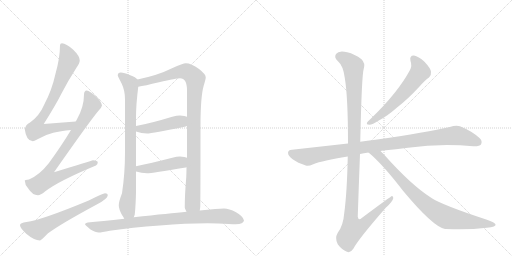
t = 0.00 s
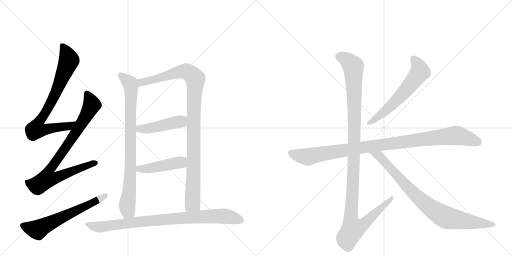
t = 2.16 s
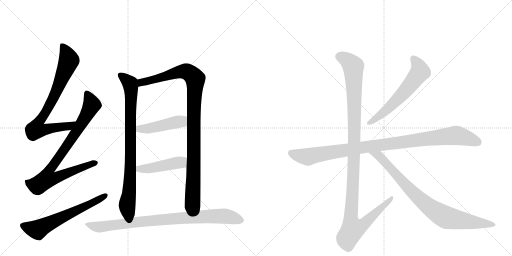
t = 4.32 s
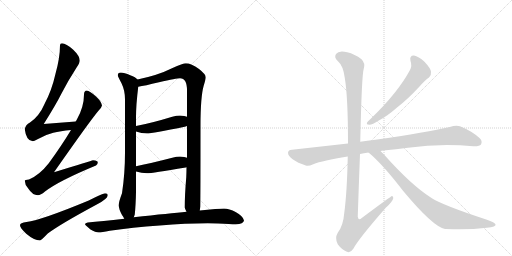
t = 6.48 s
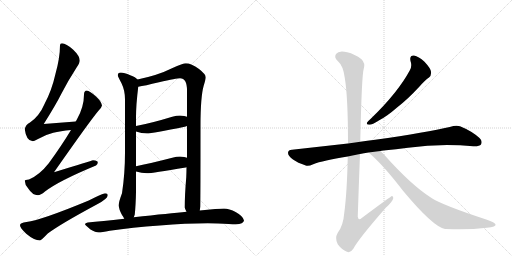
t = 8.63 s
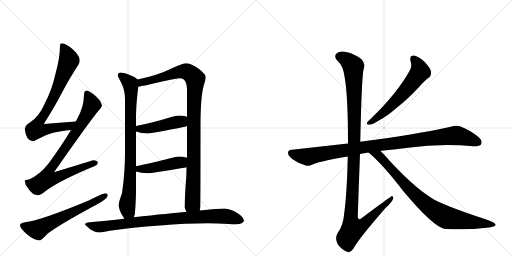
t = 10.79 s

The animated SVG that drew these frames (rendered in a browser with its animation timeline set to each time). Animation: 12 CSS @keyframes rules; one cycle of 10.79 s.

<svg version="1.1" viewBox="0 0 2048 1024" xmlns="http://www.w3.org/2000/svg">
  <g stroke="lightgray" stroke-dasharray="1,1" stroke-width="1" transform="scale(4, 4)">
    <line x1="0" y1="0" x2="256" y2="256"></line>
    <line x1="256" y1="0" x2="0" y2="256"></line>
    <line x1="128" y1="0" x2="128" y2="256"></line>
    <line x1="0" y1="128" x2="256" y2="128"></line>
    <line x1="256" y1="0" x2="512" y2="256"></line>
    <line x1="512" y1="0" x2="256" y2="256"></line>
    <line x1="384" y1="0" x2="384" y2="256"></line>
    <line x1="256" y1="128" x2="512" y2="128"></line>
  </g>
<g transform="scale(1, -1) translate(0, -850)">
   <style type="text/css">
    @keyframes keyframes0 {
      from {
       stroke: black;
       stroke-dashoffset: 782;
       stroke-width: 128;
       }
       72% {
       animation-timing-function: step-end;
       stroke: black;
       stroke-dashoffset: 0;
       stroke-width: 128;
       }
       to {
       stroke: black;
       stroke-width: 1024;
       }
       }
       #make-me-a-hanzi-animation-0 {
         animation: keyframes0 0.886393s both;
         animation-delay: 0.000000s;
         animation-timing-function: linear;
       }
    @keyframes keyframes1 {
      from {
       stroke: black;
       stroke-dashoffset: 857;
       stroke-width: 128;
       }
       74% {
       animation-timing-function: step-end;
       stroke: black;
       stroke-dashoffset: 0;
       stroke-width: 128;
       }
       to {
       stroke: black;
       stroke-width: 1024;
       }
       }
       #make-me-a-hanzi-animation-1 {
         animation: keyframes1 0.947428s both;
         animation-delay: 0.886393s;
         animation-timing-function: linear;
       }
    @keyframes keyframes2 {
      from {
       stroke: black;
       stroke-dashoffset: 623;
       stroke-width: 128;
       }
       67% {
       animation-timing-function: step-end;
       stroke: black;
       stroke-dashoffset: 0;
       stroke-width: 128;
       }
       to {
       stroke: black;
       stroke-width: 1024;
       }
       }
       #make-me-a-hanzi-animation-2 {
         animation: keyframes2 0.756999s both;
         animation-delay: 1.833822s;
         animation-timing-function: linear;
       }
    @keyframes keyframes3 {
      from {
       stroke: black;
       stroke-dashoffset: 843;
       stroke-width: 128;
       }
       73% {
       animation-timing-function: step-end;
       stroke: black;
       stroke-dashoffset: 0;
       stroke-width: 128;
       }
       to {
       stroke: black;
       stroke-width: 1024;
       }
       }
       #make-me-a-hanzi-animation-3 {
         animation: keyframes3 0.936035s both;
         animation-delay: 2.590820s;
         animation-timing-function: linear;
       }
    @keyframes keyframes4 {
      from {
       stroke: black;
       stroke-dashoffset: 1028;
       stroke-width: 128;
       }
       77% {
       animation-timing-function: step-end;
       stroke: black;
       stroke-dashoffset: 0;
       stroke-width: 128;
       }
       to {
       stroke: black;
       stroke-width: 1024;
       }
       }
       #make-me-a-hanzi-animation-4 {
         animation: keyframes4 1.086589s both;
         animation-delay: 3.526855s;
         animation-timing-function: linear;
       }
    @keyframes keyframes5 {
      from {
       stroke: black;
       stroke-dashoffset: 457;
       stroke-width: 128;
       }
       60% {
       animation-timing-function: step-end;
       stroke: black;
       stroke-dashoffset: 0;
       stroke-width: 128;
       }
       to {
       stroke: black;
       stroke-width: 1024;
       }
       }
       #make-me-a-hanzi-animation-5 {
         animation: keyframes5 0.621908s both;
         animation-delay: 4.613444s;
         animation-timing-function: linear;
       }
    @keyframes keyframes6 {
      from {
       stroke: black;
       stroke-dashoffset: 454;
       stroke-width: 128;
       }
       60% {
       animation-timing-function: step-end;
       stroke: black;
       stroke-dashoffset: 0;
       stroke-width: 128;
       }
       to {
       stroke: black;
       stroke-width: 1024;
       }
       }
       #make-me-a-hanzi-animation-6 {
         animation: keyframes6 0.619466s both;
         animation-delay: 5.235352s;
         animation-timing-function: linear;
       }
    @keyframes keyframes7 {
      from {
       stroke: black;
       stroke-dashoffset: 877;
       stroke-width: 128;
       }
       74% {
       animation-timing-function: step-end;
       stroke: black;
       stroke-dashoffset: 0;
       stroke-width: 128;
       }
       to {
       stroke: black;
       stroke-width: 1024;
       }
       }
       #make-me-a-hanzi-animation-7 {
         animation: keyframes7 0.963704s both;
         animation-delay: 5.854818s;
         animation-timing-function: linear;
       }
    @keyframes keyframes8 {
      from {
       stroke: black;
       stroke-dashoffset: 603;
       stroke-width: 128;
       }
       66% {
       animation-timing-function: step-end;
       stroke: black;
       stroke-dashoffset: 0;
       stroke-width: 128;
       }
       to {
       stroke: black;
       stroke-width: 1024;
       }
       }
       #make-me-a-hanzi-animation-8 {
         animation: keyframes8 0.740723s both;
         animation-delay: 6.818522s;
         animation-timing-function: linear;
       }
    @keyframes keyframes9 {
      from {
       stroke: black;
       stroke-dashoffset: 1016;
       stroke-width: 128;
       }
       77% {
       animation-timing-function: step-end;
       stroke: black;
       stroke-dashoffset: 0;
       stroke-width: 128;
       }
       to {
       stroke: black;
       stroke-width: 1024;
       }
       }
       #make-me-a-hanzi-animation-9 {
         animation: keyframes9 1.076823s both;
         animation-delay: 7.559245s;
         animation-timing-function: linear;
       }
    @keyframes keyframes10 {
      from {
       stroke: black;
       stroke-dashoffset: 1180;
       stroke-width: 128;
       }
       79% {
       animation-timing-function: step-end;
       stroke: black;
       stroke-dashoffset: 0;
       stroke-width: 128;
       }
       to {
       stroke: black;
       stroke-width: 1024;
       }
       }
       #make-me-a-hanzi-animation-10 {
         animation: keyframes10 1.210286s both;
         animation-delay: 8.636068s;
         animation-timing-function: linear;
       }
    @keyframes keyframes11 {
      from {
       stroke: black;
       stroke-dashoffset: 854;
       stroke-width: 128;
       }
       74% {
       animation-timing-function: step-end;
       stroke: black;
       stroke-dashoffset: 0;
       stroke-width: 128;
       }
       to {
       stroke: black;
       stroke-width: 1024;
       }
       }
       #make-me-a-hanzi-animation-11 {
         animation: keyframes11 0.944987s both;
         animation-delay: 9.846354s;
         animation-timing-function: linear;
       }
</style>
<path d="M 303 364 Q 238 360 175 354 Q 224 432 246 476 Q 271 525 307 581 Q 319 598 319 608 Q 319 626 293 651 Q 264 677 248 677 Q 240 677 240 669 Q 240 620 222 555 Q 207 488 178 434 Q 157 385 120 360 Q 102 351 99 333 Q 105 286 131 285 Q 136 285 150 293 Q 183 312 213 319 Q 241 326 284 330 C 314 333 333 366 303 364 Z" fill="lightgray"></path> 
<path d="M 347 488 Q 336 487 336 472 Q 336 423 308 373 Q 306 369 303 364 L 284 330 Q 246 267 195 197 Q 158 150 116 132 Q 100 131 99 128 Q 99 112 113 96 Q 130 69 152 69 Q 162 69 180 84 Q 236 127 384 188 Q 391 191 391 201 Q 391 208 372 209 Q 365 207 216 161 Q 358 364 393 406 Q 406 418 408 428 Q 406 444 384 464 Q 359 487 347 488 Z" fill="lightgray"></path> 
<path d="M 420 77 Q 414 77 355 48 Q 167 -30 106 -38 Q 80 -41 80 -51 Q 80 -61 105 -85 Q 137 -112 160 -112 Q 164 -112 191 -84 Q 242 -46 387 32 Q 431 55 431 69 Q 431 77 420 77 Z" fill="lightgray"></path> 
<path d="M 483 560 Q 471 559 471 549 Q 471 545 486 517 Q 500 488 500 453 L 500 241 Q 500 155 488 77 Q 475 43 475 29 Q 475 14 488 -10 Q 493 -17 497 -25 C 512 -51 528 -48 535 -19 Q 537 -15 539 -8 Q 543 30 544 82 L 544 164 L 544 185 L 544 324 L 544 346 L 544 379 Q 544 431 553 503 C 556 528 556 528 550 532 Q 543 541 521 549 Q 497 560 483 560 Z" fill="lightgray"></path> 
<path d="M 799 8 Q 800 14 801 23 Q 802 58 802 347 Q 802 464 815 508 Q 823 534 823 541 Q 823 553 796 574 Q 765 597 743 597 Q 733 597 688 577 Q 632 549 550 532 C 521 525 524 497 553 503 Q 578 507 636 521 Q 707 537 720 537 Q 748 537 748 488 L 748 383 L 748 346 L 748 219 L 746 181 Q 746 163 745 141 Q 739 70 739 20 Q 739 16 746 3 C 755 -26 796 -22 799 8 Z" fill="lightgray"></path> 
<path d="M 544 324 Q 566 316 588 316 Q 608 316 743 344 Q 745 345 748 346 C 776 356 776 373 748 383 Q 740 387 720 388 Q 707 388 689 383 Q 604 357 544 346 C 515 340 516 334 544 324 Z" fill="lightgray"></path> 
<path d="M 544 164 Q 566 157 588 157 Q 608 157 743 180 Q 744 180 746 181 C 775 188 776 209 748 219 Q 740 223 720 224 Q 707 224 689 219 Q 604 197 544 185 C 515 179 515 172 544 164 Z" fill="lightgray"></path> 
<path d="M 497 -25 Q 406 -35 351 -40 Q 340 -42 340 -47 Q 341 -51 362 -68 Q 382 -80 395 -80 Q 406 -80 439 -73 Q 528 -60 639 -52 Q 744 -43 831 -43 L 872 -44 Q 922 -47 943 -47 Q 974 -46 976 -32 Q 973 -15 944 1 Q 916 16 896 16 Q 883 16 861 14 L 799 8 L 746 3 Q 682 -3 535 -19 L 497 -25 Z" fill="lightgray"></path> 
<path d="M 1642 606 Q 1649 587 1640 570 Q 1592 480 1483 375 Q 1473 366 1469 361 Q 1463 351 1478 351 Q 1488 351 1517 369 Q 1548 385 1587 419 Q 1630 452 1678 504 Q 1700 529 1716 540 Q 1726 549 1724 563 Q 1723 576 1698 603 Q 1674 625 1656 628 Q 1637 629 1642 606 Z" fill="lightgray"></path> 
<path d="M 1522 246 Q 1526 247 1534 248 Q 1585 252 1632 259 Q 1761 277 1893 265 Q 1918 264 1924 272 Q 1931 287 1918 298 Q 1887 326 1840 345 Q 1825 351 1799 342 Q 1711 321 1501 291 Q 1468 287 1441 283 L 1392 276 L 1168 251 Q 1153 251 1152 239 Q 1152 226 1172 212 Q 1190 199 1223 188 Q 1233 184 1253 193 Q 1290 208 1391 224 L 1440 234 Q 1455 238 1474 240 L 1522 246 Z" fill="lightgray"></path> 
<path d="M 1441 283 Q 1447 553 1455 575 Q 1462 597 1446 613 Q 1419 634 1389 641 Q 1355 650 1344 634 Q 1335 621 1351 606 Q 1373 587 1379 539 Q 1392 463 1392 276 L 1391 224 Q 1388 79 1377 -2 Q 1373 -53 1351 -81 Q 1338 -103 1351 -127 Q 1367 -149 1388 -157 Q 1401 -164 1414 -144 Q 1433 -107 1543 19 Q 1571 44 1573 57 Q 1574 64 1568 66 Q 1565 66 1447 -22 Q 1434 -35 1431 -17 Q 1435 106 1440 234 L 1441 283 Z" fill="lightgray"></path> 
<path d="M 1474 240 Q 1529 195 1612 87 Q 1732 -57 1780 -66 Q 1781 -65 1784 -66 Q 1874 -70 1947 -61 Q 1986 -57 1982 -47 Q 1981 -41 1945 -28 Q 1771 29 1726 58 Q 1644 110 1535 233 L 1522 246 C 1501 267 1451 260 1474 240 Z" fill="lightgray"></path> 
      <clipPath id="make-me-a-hanzi-clip-0">
      <path d="M 303 364 Q 238 360 175 354 Q 224 432 246 476 Q 271 525 307 581 Q 319 598 319 608 Q 319 626 293 651 Q 264 677 248 677 Q 240 677 240 669 Q 240 620 222 555 Q 207 488 178 434 Q 157 385 120 360 Q 102 351 99 333 Q 105 286 131 285 Q 136 285 150 293 Q 183 312 213 319 Q 241 326 284 330 C 314 333 333 366 303 364 Z" fill="lightgray"></path>
      </clipPath>
      <path clip-path="url(#make-me-a-hanzi-clip-0)" d="M 251 666 L 276 608 L 224 481 L 152 358 L 145 332 L 173 330 L 273 345 L 296 360 " fill="none" id="make-me-a-hanzi-animation-0" stroke-dasharray="654 1308" stroke-linecap="round"></path>

      <clipPath id="make-me-a-hanzi-clip-1">
      <path d="M 347 488 Q 336 487 336 472 Q 336 423 308 373 Q 306 369 303 364 L 284 330 Q 246 267 195 197 Q 158 150 116 132 Q 100 131 99 128 Q 99 112 113 96 Q 130 69 152 69 Q 162 69 180 84 Q 236 127 384 188 Q 391 191 391 201 Q 391 208 372 209 Q 365 207 216 161 Q 358 364 393 406 Q 406 418 408 428 Q 406 444 384 464 Q 359 487 347 488 Z" fill="lightgray"></path>
      </clipPath>
      <path clip-path="url(#make-me-a-hanzi-clip-1)" d="M 348 476 L 367 435 L 365 425 L 305 322 L 194 164 L 189 135 L 222 138 L 382 198 " fill="none" id="make-me-a-hanzi-animation-1" stroke-dasharray="729 1458" stroke-linecap="round"></path>

      <clipPath id="make-me-a-hanzi-clip-2">
      <path d="M 420 77 Q 414 77 355 48 Q 167 -30 106 -38 Q 80 -41 80 -51 Q 80 -61 105 -85 Q 137 -112 160 -112 Q 164 -112 191 -84 Q 242 -46 387 32 Q 431 55 431 69 Q 431 77 420 77 Z" fill="lightgray"></path>
      </clipPath>
      <path clip-path="url(#make-me-a-hanzi-clip-2)" d="M 90 -52 L 150 -69 L 422 68 " fill="none" id="make-me-a-hanzi-animation-2" stroke-dasharray="495 990" stroke-linecap="round"></path>

      <clipPath id="make-me-a-hanzi-clip-3">
      <path d="M 483 560 Q 471 559 471 549 Q 471 545 486 517 Q 500 488 500 453 L 500 241 Q 500 155 488 77 Q 475 43 475 29 Q 475 14 488 -10 Q 493 -17 497 -25 C 512 -51 528 -48 535 -19 Q 537 -15 539 -8 Q 543 30 544 82 L 544 164 L 544 185 L 544 324 L 544 346 L 544 379 Q 544 431 553 503 C 556 528 556 528 550 532 Q 543 541 521 549 Q 497 560 483 560 Z" fill="lightgray"></path>
      </clipPath>
      <path clip-path="url(#make-me-a-hanzi-clip-3)" d="M 482 549 L 520 516 L 524 497 L 520 130 L 509 35 L 512 5 L 502 -17 " fill="none" id="make-me-a-hanzi-animation-3" stroke-dasharray="715 1430" stroke-linecap="round"></path>

      <clipPath id="make-me-a-hanzi-clip-4">
      <path d="M 799 8 Q 800 14 801 23 Q 802 58 802 347 Q 802 464 815 508 Q 823 534 823 541 Q 823 553 796 574 Q 765 597 743 597 Q 733 597 688 577 Q 632 549 550 532 C 521 525 524 497 553 503 Q 578 507 636 521 Q 707 537 720 537 Q 748 537 748 488 L 748 383 L 748 346 L 748 219 L 746 181 Q 746 163 745 141 Q 739 70 739 20 Q 739 16 746 3 C 755 -26 796 -22 799 8 Z" fill="lightgray"></path>
      </clipPath>
      <path clip-path="url(#make-me-a-hanzi-clip-4)" d="M 556 511 L 566 520 L 726 564 L 750 562 L 778 538 L 770 37 L 752 12 " fill="none" id="make-me-a-hanzi-animation-4" stroke-dasharray="900 1800" stroke-linecap="round"></path>

      <clipPath id="make-me-a-hanzi-clip-5">
      <path d="M 544 324 Q 566 316 588 316 Q 608 316 743 344 Q 745 345 748 346 C 776 356 776 373 748 383 Q 740 387 720 388 Q 707 388 689 383 Q 604 357 544 346 C 515 340 516 334 544 324 Z" fill="lightgray"></path>
      </clipPath>
      <path clip-path="url(#make-me-a-hanzi-clip-5)" d="M 551 341 L 558 334 L 590 336 L 715 364 L 743 352 " fill="none" id="make-me-a-hanzi-animation-5" stroke-dasharray="329 658" stroke-linecap="round"></path>

      <clipPath id="make-me-a-hanzi-clip-6">
      <path d="M 544 164 Q 566 157 588 157 Q 608 157 743 180 Q 744 180 746 181 C 775 188 776 209 748 219 Q 740 223 720 224 Q 707 224 689 219 Q 604 197 544 185 C 515 179 515 172 544 164 Z" fill="lightgray"></path>
      </clipPath>
      <path clip-path="url(#make-me-a-hanzi-clip-6)" d="M 551 180 L 558 174 L 590 176 L 715 200 L 742 188 " fill="none" id="make-me-a-hanzi-animation-6" stroke-dasharray="326 652" stroke-linecap="round"></path>

      <clipPath id="make-me-a-hanzi-clip-7">
      <path d="M 497 -25 Q 406 -35 351 -40 Q 340 -42 340 -47 Q 341 -51 362 -68 Q 382 -80 395 -80 Q 406 -80 439 -73 Q 528 -60 639 -52 Q 744 -43 831 -43 L 872 -44 Q 922 -47 943 -47 Q 974 -46 976 -32 Q 973 -15 944 1 Q 916 16 896 16 Q 883 16 861 14 L 799 8 L 746 3 Q 682 -3 535 -19 L 497 -25 Z" fill="lightgray"></path>
      </clipPath>
      <path clip-path="url(#make-me-a-hanzi-clip-7)" d="M 348 -47 L 398 -58 L 605 -32 L 870 -14 L 905 -15 L 964 -30 " fill="none" id="make-me-a-hanzi-animation-7" stroke-dasharray="749 1498" stroke-linecap="round"></path>

      <clipPath id="make-me-a-hanzi-clip-8">
      <path d="M 1642 606 Q 1649 587 1640 570 Q 1592 480 1483 375 Q 1473 366 1469 361 Q 1463 351 1478 351 Q 1488 351 1517 369 Q 1548 385 1587 419 Q 1630 452 1678 504 Q 1700 529 1716 540 Q 1726 549 1724 563 Q 1723 576 1698 603 Q 1674 625 1656 628 Q 1637 629 1642 606 Z" fill="lightgray"></path>
      </clipPath>
      <path clip-path="url(#make-me-a-hanzi-clip-8)" d="M 1654 614 L 1674 586 L 1677 558 L 1618 482 L 1567 430 L 1503 374 L 1477 359 " fill="none" id="make-me-a-hanzi-animation-8" stroke-dasharray="475 950" stroke-linecap="round"></path>

      <clipPath id="make-me-a-hanzi-clip-9">
      <path d="M 1522 246 Q 1526 247 1534 248 Q 1585 252 1632 259 Q 1761 277 1893 265 Q 1918 264 1924 272 Q 1931 287 1918 298 Q 1887 326 1840 345 Q 1825 351 1799 342 Q 1711 321 1501 291 Q 1468 287 1441 283 L 1392 276 L 1168 251 Q 1153 251 1152 239 Q 1152 226 1172 212 Q 1190 199 1223 188 Q 1233 184 1253 193 Q 1290 208 1391 224 L 1440 234 Q 1455 238 1474 240 L 1522 246 Z" fill="lightgray"></path>
      </clipPath>
      <path clip-path="url(#make-me-a-hanzi-clip-9)" d="M 1165 238 L 1231 222 L 1451 261 L 1817 308 L 1847 304 L 1912 281 " fill="none" id="make-me-a-hanzi-animation-9" stroke-dasharray="888 1776" stroke-linecap="round"></path>

      <clipPath id="make-me-a-hanzi-clip-10">
      <path d="M 1441 283 Q 1447 553 1455 575 Q 1462 597 1446 613 Q 1419 634 1389 641 Q 1355 650 1344 634 Q 1335 621 1351 606 Q 1373 587 1379 539 Q 1392 463 1392 276 L 1391 224 Q 1388 79 1377 -2 Q 1373 -53 1351 -81 Q 1338 -103 1351 -127 Q 1367 -149 1388 -157 Q 1401 -164 1414 -144 Q 1433 -107 1543 19 Q 1571 44 1573 57 Q 1574 64 1568 66 Q 1565 66 1447 -22 Q 1434 -35 1431 -17 Q 1435 106 1440 234 L 1441 283 Z" fill="lightgray"></path>
      </clipPath>
      <path clip-path="url(#make-me-a-hanzi-clip-10)" d="M 1360 624 L 1398 602 L 1413 584 L 1419 297 L 1403 -13 L 1411 -66 L 1428 -63 L 1460 -43 L 1569 61 " fill="none" id="make-me-a-hanzi-animation-10" stroke-dasharray="1052 2104" stroke-linecap="round"></path>

      <clipPath id="make-me-a-hanzi-clip-11">
      <path d="M 1474 240 Q 1529 195 1612 87 Q 1732 -57 1780 -66 Q 1781 -65 1784 -66 Q 1874 -70 1947 -61 Q 1986 -57 1982 -47 Q 1981 -41 1945 -28 Q 1771 29 1726 58 Q 1644 110 1535 233 L 1522 246 C 1501 267 1451 260 1474 240 Z" fill="lightgray"></path>
      </clipPath>
      <path clip-path="url(#make-me-a-hanzi-clip-11)" d="M 1480 239 L 1515 227 L 1654 76 L 1751 -1 L 1794 -22 L 1976 -48 " fill="none" id="make-me-a-hanzi-animation-11" stroke-dasharray="726 1452" stroke-linecap="round"></path>

</g>
</svg>
